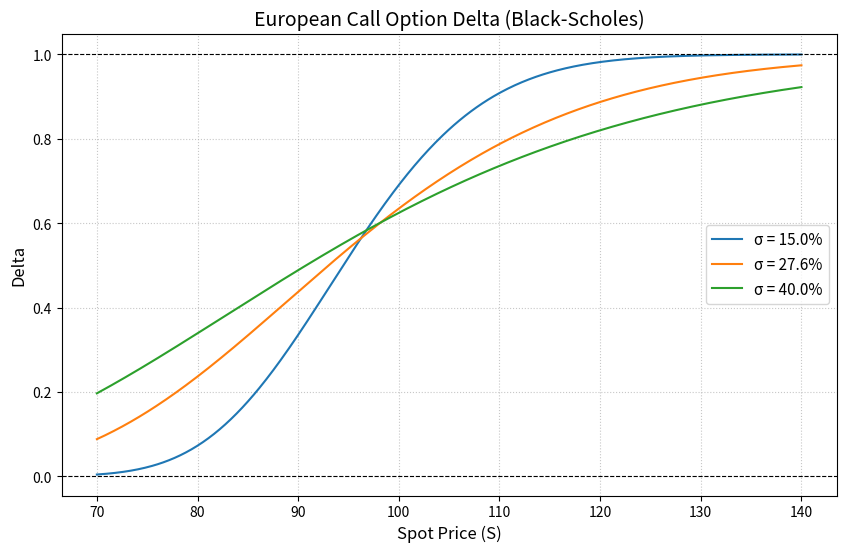

Python code for this plot:
import numpy as np
import matplotlib.pyplot as plt
from scipy.stats import norm

# ==================== 参数设置 ====================
K = 97.5            # 行权价
r = 0.043           # 无风险利率 (每年 4.3%)
T = 0.58            # 剩余期限 (年)
q = 0.0             # 标的资产连续股息率 (题目指明不分红，故为0)

# 波动率参数化 (可调)
volatilities = [0.15, 0.276, 0.40]

# 标的价格网格
S_min, S_max = 70, 140
S_grid = np.linspace(S_min, S_max, 500)

# ==================== 计算函数 ====================
def bs_call_delta(S, K, T, r, sigma, q=0.0):
    """
    计算欧式看涨期权的 Black-Scholes Delta
    S: 标的价格 (可以是标量或数组)
    K: 行权价
    T: 到期期限
    r: 无风险利率
    sigma: 波动率
    q: 股息率
    """
    d1 = (np.log(S / K) + (r - q + 0.5 * sigma**2) * T) / (sigma * np.sqrt(T))
    delta = np.exp(-q * T) * norm.cdf(d1)
    return delta

# ==================== 绘图 ====================
plt.figure(figsize=(10, 6))

# 对每个波动率在标的网格上计算 delta 并画曲线
for sigma in volatilities:
    delta_grid = bs_call_delta(S_grid, K, T, r, sigma, q)
    plt.plot(S_grid, delta_grid, label=f'σ = {sigma * 100:.1f}%')

# 图形装饰与标注
plt.title('European Call Option Delta (Black-Scholes)', fontsize=14)
plt.xlabel('Spot Price (S)', fontsize=12)
plt.ylabel('Delta', fontsize=12)
plt.axhline(0, color='black', linewidth=0.8, linestyle='--')
plt.axhline(1, color='black', linewidth=0.8, linestyle='--')
plt.grid(True, linestyle=':', alpha=0.7)
plt.legend(fontsize=11)

# 保存图形
figure_path = 'bs_delta_curves.png'
plt.savefig(figure_path, dpi=150, bbox_inches='tight')
plt.close()

# ==================== 报告特定参数下的 Delta ====================
S_target = 110
sigma_target = 0.276
delta_at_s110 = float(bs_call_delta(S_target, K, T, r, sigma_target, q))

# ==================== 填充结果 ====================
result = {
    'delta_at_s110': delta_at_s110,
    'figure_path': figure_path
}

# 打印结果供验证
print(result)
